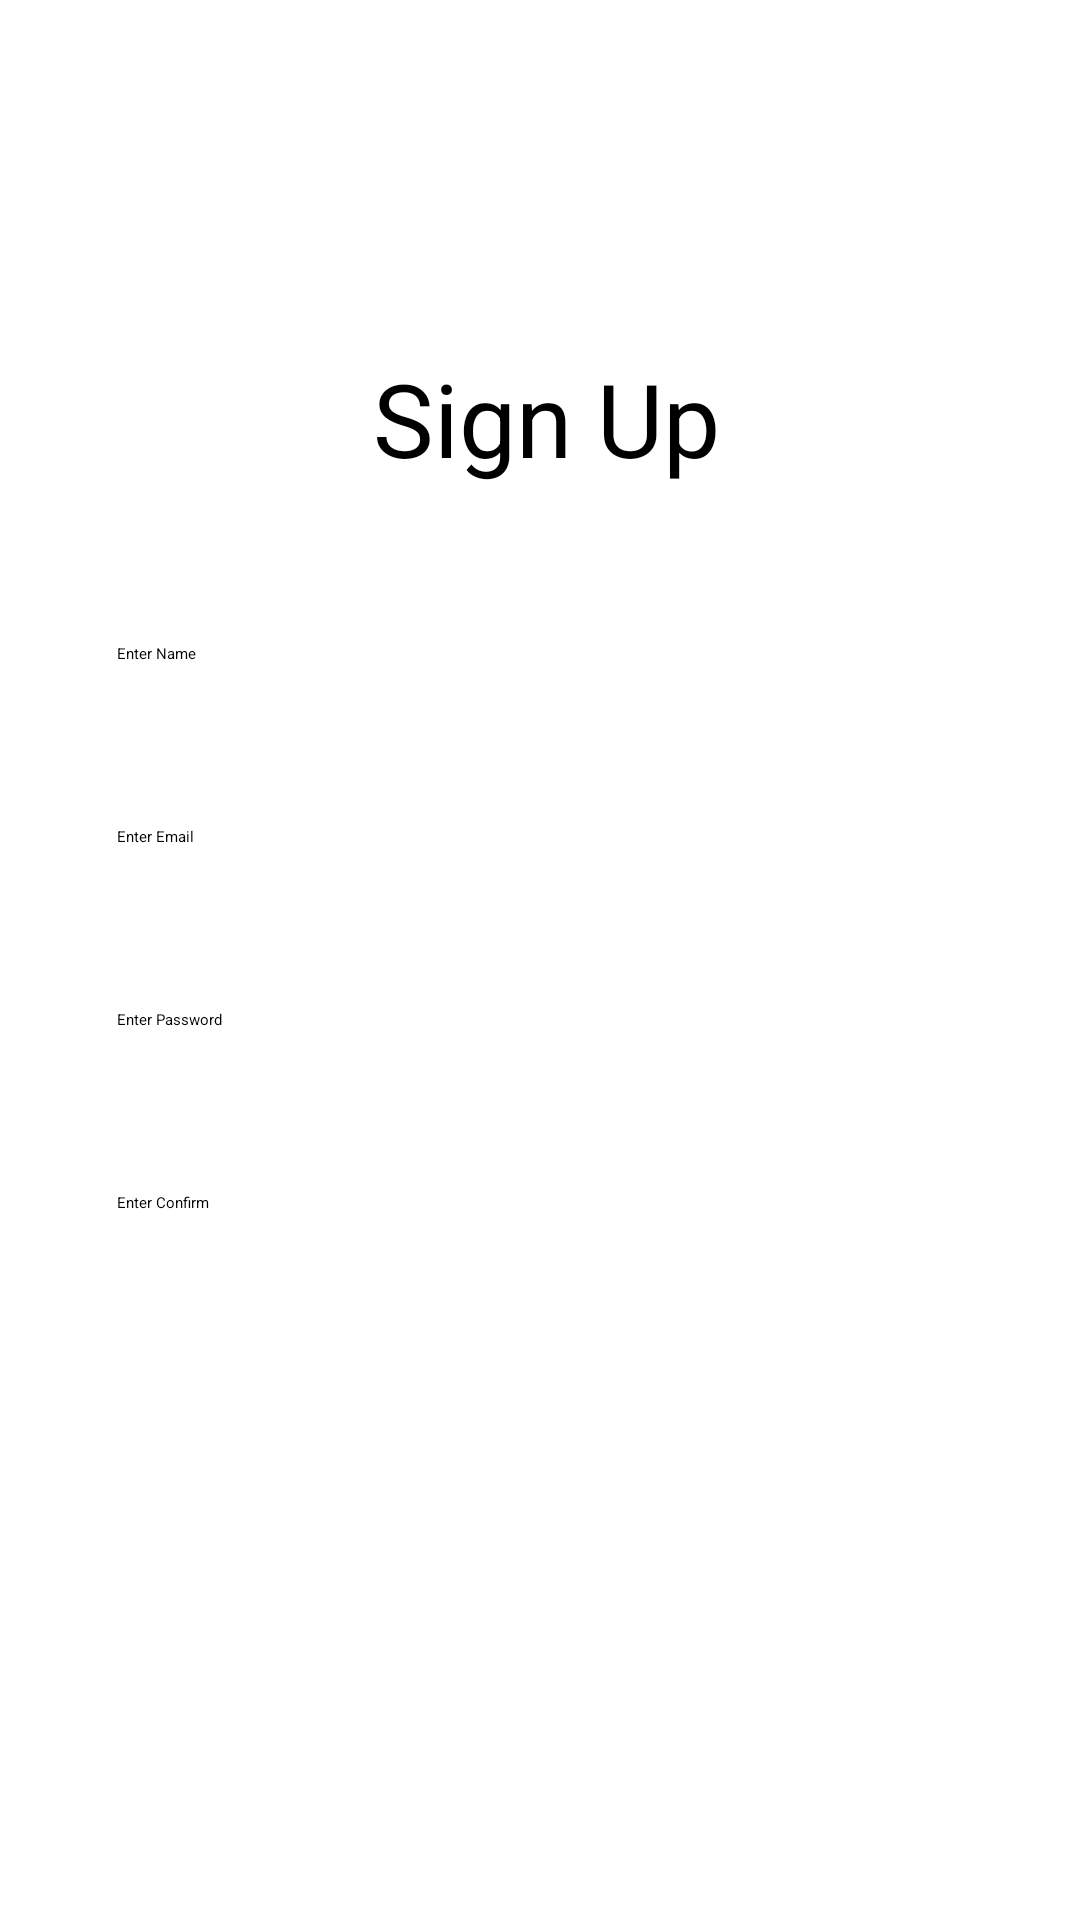

Reconstruct the res/layout file that produces this screen, plus the resources it refers to.
<!-- AndroidManifest.xml: application theme Theme.FoodRecipe -->
<!-- res/layout/activity_sign_up.xml -->
<?xml version="1.0" encoding="utf-8"?>
<RelativeLayout

    xmlns:android="http://schemas.android.com/apk/res/android"
    xmlns:app="http://schemas.android.com/apk/res-auto"
    xmlns:tools="http://schemas.android.com/tools"
    android:layout_width="match_parent"
    android:layout_height="match_parent"
    android:gravity="center"
    tools:context=".activity.SignUpActivity">

    <TextView
        android:layout_width="match_parent"
        android:layout_height="wrap_content"

        android:layout_alignParentStart="true"
        android:layout_centerHorizontal="true"
        android:layout_marginStart="4dp"
        android:layout_marginTop="-59dp"
        android:fontFamily="sans-serif"
        android:gravity="center"
        android:text="@string/sign_up"
        android:textColor="@color/primaryTextColor"
        android:textSize="34sp"
        app:layout_constraintBottom_toBottomOf="parent"
        app:layout_constraintLeft_toLeftOf="parent"
        app:layout_constraintRight_toRightOf="parent"
        app:layout_constraintTop_toTopOf="parent" />

    <LinearLayout
    android:layout_width="match_parent"
    android:layout_height="wrap_content"
    android:orientation="vertical"
        android:layout_margin="12dp">

        <EditText
            android:id="@+id/name"
            android:layout_width="match_parent"
            android:layout_height="wrap_content"
            android:layout_margin="14dp"
            android:fontFamily="sans-serif"
            android:hint="@string/enter_name"
            android:padding="13dp"
            android:textColor="@color/primaryTextColor">

        </EditText>

        <EditText
            android:id="@+id/email"
            android:layout_width="match_parent"
            android:layout_height="wrap_content"
            android:layout_margin="14dp"
            android:fontFamily="sans-serif"
            android:hint="@string/enter_email"
            android:padding="13dp"
            android:textColor="@color/primaryTextColor">

        </EditText>

        <EditText
            android:id="@+id/password"
            android:layout_width="match_parent"
            android:layout_height="wrap_content"
            android:layout_margin="14dp"
            android:fontFamily="sans-serif"
            android:hint="@string/enter_password"
            android:padding="13dp"
            android:textColor="@color/primaryTextColor">

        </EditText>

        <EditText
            android:id="@+id/confirmpassword"
            android:layout_width="match_parent"
            android:layout_height="wrap_content"
            android:layout_margin="14dp"
            android:fontFamily="sans-serif"
            android:hint="@string/enter_confirm"
            android:padding="13dp"
            android:textColor="@color/primaryTextColor">

        </EditText>
        <LinearLayout
            android:layout_width="match_parent"
            android:layout_height="wrap_content">
            <Button
                android:id="@+id/sign_up"
                android:layout_width="130dp"
                android:layout_weight="1"
               android:layout_margin="7dp"
                android:layout_height="wrap_content"
                android:text="@string/sign_up"
                android:textColor="@color/white"
                >

            </Button>
            <Button
                android:id="@+id/sign_in"
                android:layout_width="130dp"
                android:layout_margin="7dp"
                android:layout_height="wrap_content"
                android:layout_weight="1"
                android:text="@string/sign_n"
                android:backgroundTint="@color/primaryDarkColor"
                android:textColor="@color/white"
                >

            </Button>
        </LinearLayout>

</LinearLayout>
</RelativeLayout>
<!-- resources referenced by this layout -->
<resources>
  <color name="primaryDarkColor">#2286c3</color>
  <color name="primaryTextColor">#000000</color>
  <color name="white">#FFFFFFFF</color>
  <string name="enter_confirm">Enter Confirm</string>
  <string name="enter_email">Enter Email</string>
  <string name="enter_name">Enter Name</string>
  <string name="enter_password">Enter Password</string>
  <string name="sign_n">Sign İn</string>
  <string name="sign_up">Sign Up</string>
</resources>
